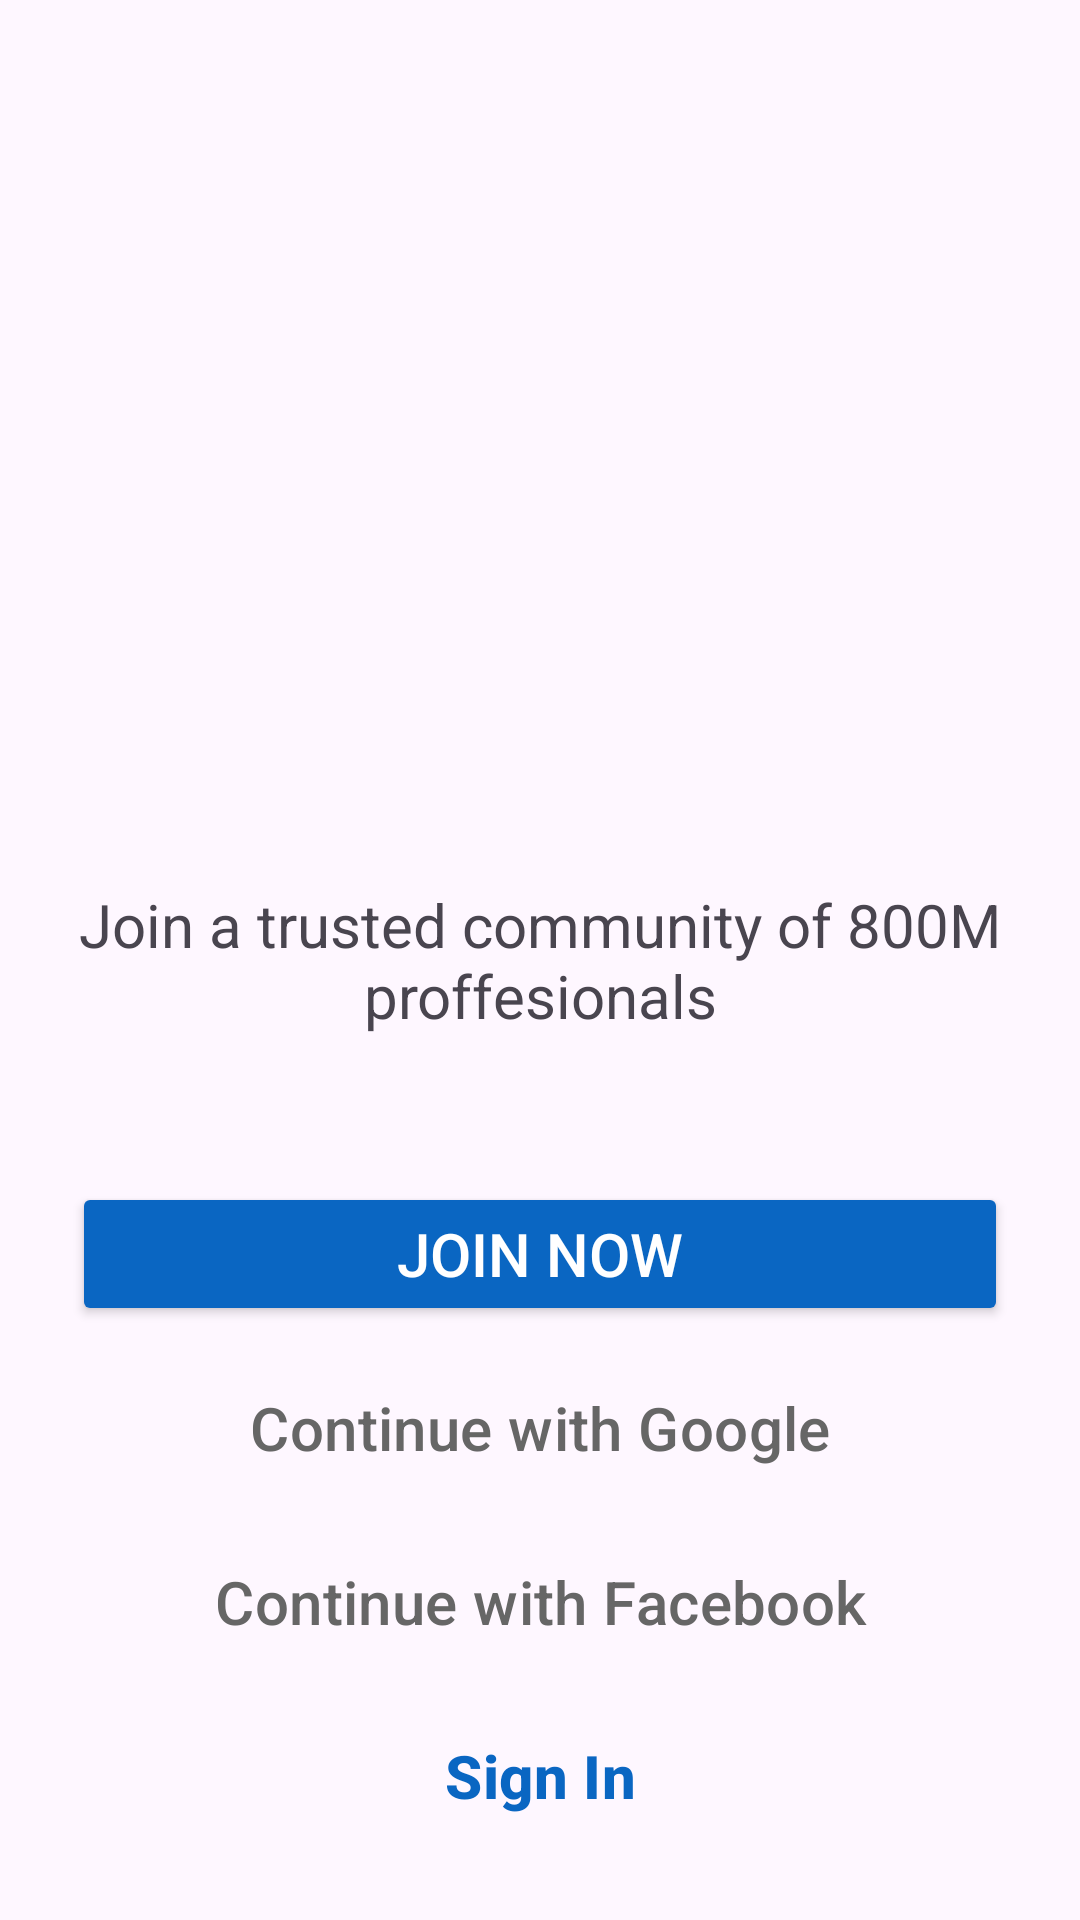

Reconstruct the res/layout file that produces this screen, plus the resources it refers to.
<!-- AndroidManifest.xml: application theme Theme.LinkedinBaru -->
<!-- res/layout/activity_login.xml -->
<?xml version="1.0" encoding="utf-8"?>
<androidx.constraintlayout.widget.ConstraintLayout xmlns:android="http://schemas.android.com/apk/res/android"
    xmlns:app="http://schemas.android.com/apk/res-auto"
    xmlns:tools="http://schemas.android.com/tools"
    android:id="@+id/main"
    android:layout_width="match_parent"
    android:layout_height="match_parent"
    tools:context=".LoginActivity">

    <TextView
        android:id="@+id/textView1"
        android:layout_width="wrap_content"
        android:layout_height="wrap_content"
        android:text="Join a trusted community of 800M proffesionals"
        android:textAlignment="center"
        android:textSize="20sp"
        app:layout_constraintBottom_toBottomOf="parent"
        app:layout_constraintEnd_toEndOf="parent"
        app:layout_constraintStart_toStartOf="parent"
        app:layout_constraintTop_toTopOf="parent" />

    <include
        android:id="@+id/include"
        layout="@layout/layout_tombol_halaman_login"
        android:layout_width="match_parent"
        android:layout_height="wrap_content"
        android:layout_marginBottom="24dp"
        app:layout_constraintBottom_toBottomOf="parent"
        app:layout_constraintEnd_toEndOf="parent"
        app:layout_constraintStart_toStartOf="parent" />

    <ImageView
        android:id="@+id/imageView2"
        android:layout_width="158dp"
        android:layout_height="75dp"
        android:layout_marginBottom="80dp"
        app:layout_constraintBottom_toTopOf="@+id/textView1"
        app:layout_constraintEnd_toEndOf="parent"
        app:layout_constraintStart_toStartOf="parent"
        app:srcCompat="@drawable/logo_linkedin_login" />

</androidx.constraintlayout.widget.ConstraintLayout>
<!-- res/layout/layout_tombol_halaman_login.xml (included above) -->
<?xml version="1.0" encoding="utf-8"?>

<androidx.constraintlayout.widget.ConstraintLayout xmlns:android="http://schemas.android.com/apk/res/android"
    android:layout_width="match_parent"
    xmlns:app="http://schemas.android.com/apk/res-auto"
    android:paddingHorizontal="24dp"
    android:layout_height="wrap_content">

    <Button
        android:layout_width="match_parent"
        android:layout_height="wrap_content"
        android:text="Join now"
        android:id="@+id/btn_join_now"
        android:textSize="20sp"
        android:textColor="@color/white"
        app:layout_constraintStart_toStartOf="parent"
        app:layout_constraintEnd_toEndOf="parent"
        app:layout_constraintTop_toTopOf="parent"
        android:backgroundTint="@color/blue_primary"/>

    <Button
        android:layout_width="match_parent"
        android:layout_height="wrap_content"
        android:text="Continue with Google"
        android:layout_marginTop="10dp"
        android:textSize="20sp"
        style="@style/ButtonOutlined"
        android:id="@+id/btn_continue_with_google"
        app:layout_constraintStart_toStartOf="parent"
        app:layout_constraintEnd_toEndOf="parent"
        app:layout_constraintTop_toBottomOf="@id/btn_join_now"/>

    <Button
        android:layout_width="match_parent"
        android:layout_height="wrap_content"
        android:text="Continue with Facebook"
        style="@style/ButtonOutlined"
        android:layout_marginTop="10dp"
        android:textSize="20sp"
        android:id="@+id/btn_continue_with_facebook"
        app:layout_constraintStart_toStartOf="parent"
        app:layout_constraintEnd_toEndOf="parent"
        app:layout_constraintTop_toBottomOf="@id/btn_continue_with_google"/>

    <Button
        android:layout_width="match_parent"
        android:layout_height="wrap_content"
        android:text="Sign In"
        app:layout_constraintTop_toBottomOf="@id/btn_continue_with_facebook"
        app:layout_constraintStart_toStartOf="parent"
        app:layout_constraintEnd_toEndOf="parent"
        android:layout_marginTop="10dp"
        android:textStyle="bold"
        android:textSize="20sp"
        style="@style/Widget.Material3.Button.TextButton"
        android:textColor="@color/blue_primary"
        android:id="@+id/btn_sign_in"/>

</androidx.constraintlayout.widget.ConstraintLayout>
<!-- resources referenced by this layout -->
<resources>
  <color name="blue_primary">#0A66C2</color>
  <color name="white">#FFFFFFFF</color>
  <style name="ButtonOutlined" parent="Widget.Material3.Button.OutlinedButton">
          <item name="android:textColor">@color/btn_text_light</item>
      </style>
  <style name="Theme.LinkedinBaru" parent="Base.Theme.LinkedinBaru" />
  <color name="btn_text_light">#666666</color>
  <style name="Base.Theme.LinkedinBaru" parent="Theme.Material3.DayNight.NoActionBar">
          <item name="colorPrimary">@color/white</item>
          <item name="colorPrimaryContainer">@color/white</item>
      </style>
</resources>
